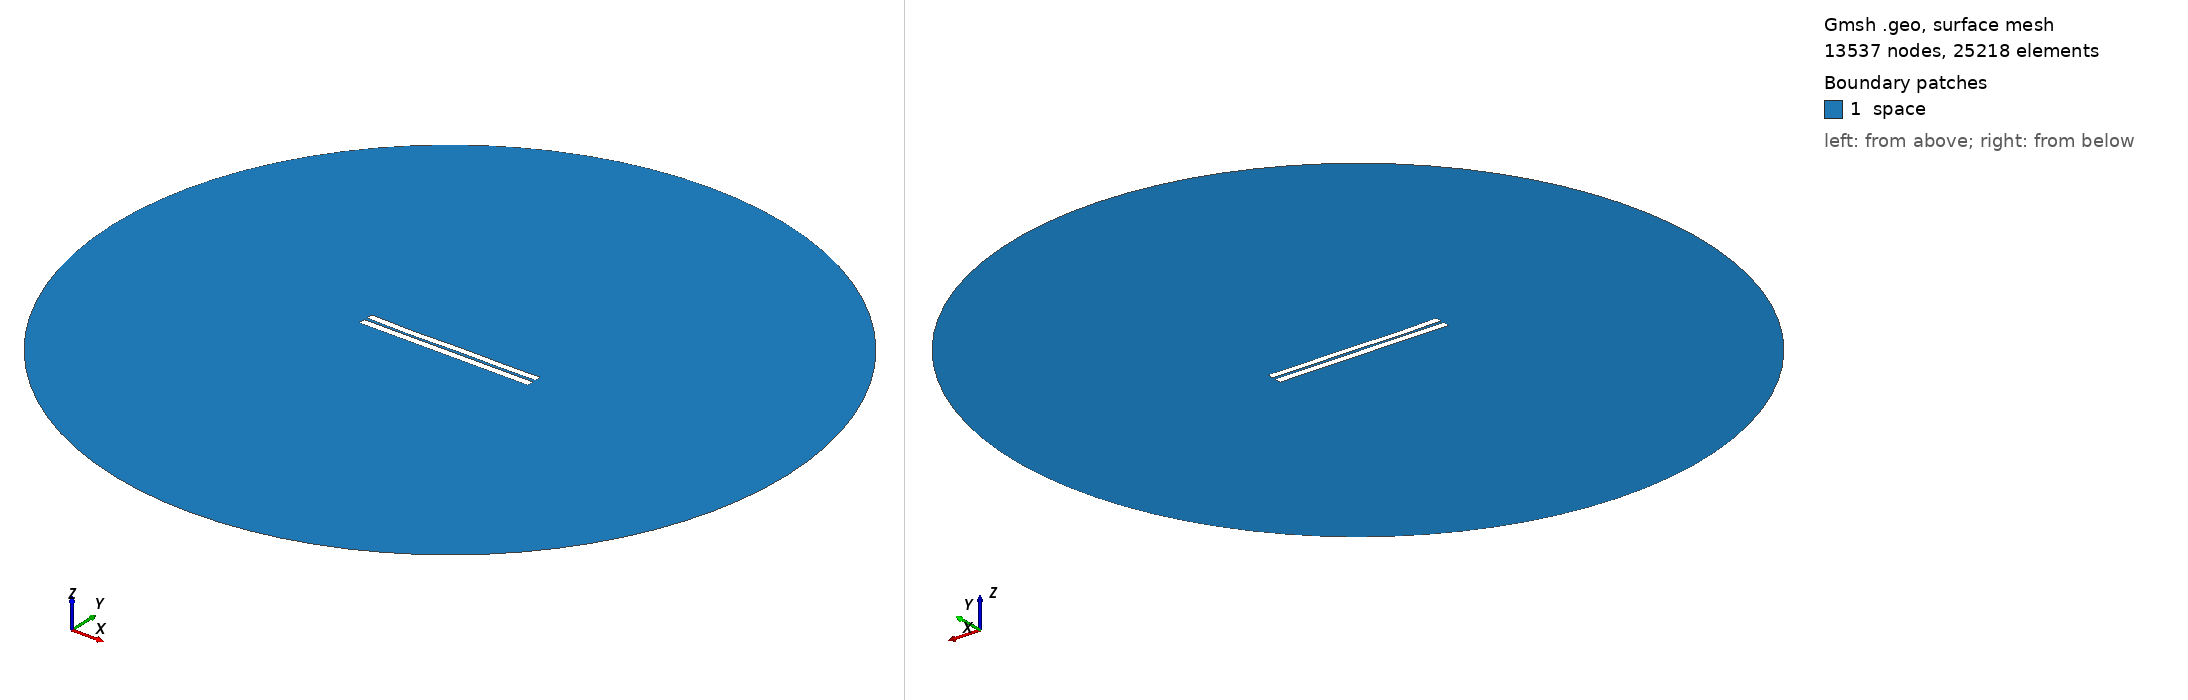

Gmsh geometry script, surface-meshed: 13537 nodes, 25218 surface elements. Boundary patches (legend numbers): 1 space. Left view from above one corner, right view from below the opposite corner. Legend entries are the model's physical surfaces. The drawing asked Gmsh for element sizes between 1% and 20% of the model's largest extent; the script's own settings can give other sizes.

=== 23.geo (drawn) ===
//---------------------------------------
// Geometry kernel
//---------------------------------------

SetFactory("OpenCASCADE");



//---------------------------------------
// Parameters of the geometry
//---------------------------------------

// Overetch of the upper plate
overetch = 0.1111111111111111;

// Distance between the plates
distance = 1.7222222222222223;

// Discretization over the x axis (for the deformation)
nx = 50; 

// Length of the plate
L = 100 - overetch; 

// Number of modes
n = 4; 

// 1st mode coefficient
coeff(1) = -0.15;
beta(1) = 0.596864 * 3.1415926535 / L;

// 2nd mode coefficient
coeff(2) = -0.15;
beta(2) = 1.49418 * 3.1415926535 / L;

// 3rd mode coefficient
coeff(3) = -0.15;
beta(3) = 2.50025 * 3.1415926535 / L;

// 4th mode coefficient
coeff(4) = -0.15;
beta(4) = 3.49999 * 3.1415926535 / L;



//---------------------------------------
// Upper plate (deformed rectangle)
//---------------------------------------

// Coordiantes of the upper plate
xmin = -50;
xmax = 50 - overetch;

// Height of the upper plate
yheight = 4 - 2 * overetch;

// Indexes of the points
UpperID[] = {};
LowerID[] = {};
LeftID[] = {};
RightID[] = {};

// Point index
p = 1;

// Horizontal edges
For i In {1:nx}
    x = xmin + (i-1)*(xmax - xmin)/(nx-1);

    y_bottom = distance / 2 + overetch;
    For j In {1:n}
        C = (Cosh(beta(j)*L) + Cos(beta(j)*L)) / (Sinh(beta(j)*L) + Sin(beta(j)*L));
        y_bottom  = y_bottom + coeff(j) * (Cosh(beta(j)*(x+50)) - Cos(beta(j)*(x+50)) - C * (Sinh(beta(j)*(x+50)) - Sin(beta(j)*(x+50))));
    EndFor

    y_top = y_bottom + yheight;

    Point(p) = {x, y_top, 0, 1.0};
    UpperID[i] = p;
    p = p + 1;

    Point(p) = {x, y_bottom, 0, 1.0};
    LowerID[i] = p;
    p = p + 1;
EndFor

// Create point lists
UpperPts[] = {}; LowerPts[] = {};
For i In {1:nx}
  UpperPts[] += {UpperID[i]};
  LowerPts[] += {LowerID[i]};
EndFor

// Build splines
Spline(1) = {UpperPts[]};
Spline(2) = {LowerPts[]};
Line(3) = {LowerPts[nx-1], UpperPts[nx-1]};
Line(4) = {LowerPts[0], UpperPts[0]};

// Build the plane surface
Curve Loop(1) = {2, 3, -1, -4};
Plane Surface(1) = {1};



//---------------------------------------
// Lower plate (rectangle)
//---------------------------------------

// Vertices
Point(1001) = {-50, -1, 0, 1.0};
Point(1002) = { 50, -1, 0, 1.0};
Point(1003) = { 50,  -5, 0, 1.0};
Point(1004) = {-50,  -5, 0, 1.0};

// Edges
Line(5) = {1001, 1002};
Line(6) = {1002, 1003};
Line(7) = {1003, 1004};
Line(8) = {1004, 1001};

// Plane surface
Line Loop(2) = {5, 6, 7, 8};
Plane Surface(2) = {2}; 



//---------------------------------------
// Outer (fictious) boundary
//---------------------------------------

// Points
Point(1005) = {0, 0, 0};       // Center
Point(1006) = {200, 0, 0};     // Start point
Point(1007) = {0, 200, 0};     // 90 degrees
Point(1008) = {-200, 0, 0};    // 180 degrees
Point(1009) = {0, -200, 0};    // 270 degrees

// Circle arcs (each needs start, center, end)
Circle(9) = {1006, 1005, 1007};
Circle(10) = {1007, 1005, 1008};
Circle(11) = {1008, 1005, 1009};
Circle(12) = {1009, 1005, 1006};

// Plane surface for the entire domain
Curve Loop(3) = {9, 10, 11, 12};
Surface(3) = {3};

// Subtract the plates from the whole domain to obtain the actual domain where we want to solve the equations
BooleanDifference{ Surface{3}; Delete; }{ Surface{1}; Surface{2}; Delete; }




//---------------------------------------
// Transfinite Lines/Curves
//---------------------------------------

// Set the number of points on the boundaries
r = 12;
d = 0.15;

// Plates
Transfinite Curve {1} = 50*r/4 Using Progression 1;
Transfinite Line {2} = 50*r Using Progression 1;
Transfinite Curve {3, 4} = 2*r Using Progression 1+d;
Transfinite Line {5} = 50*r Using Progression 1;
Transfinite Line {7} = 50*r/4 Using Progression 1;
Transfinite Line {6} = 2*r Using Progression 1+d;
Transfinite Line {8} = 2*r Using Progression 1-d;

// Outer boundary
Transfinite Line {9, 10, 11, 12} = 20 Using Progression 1;



//---------------------------------------
// Physical groups
//---------------------------------------                

// Physical curves (boundaries)
Physical Line("force_segment", 10) = {2};
Physical Line("upper_plate", 11) = {1, 3, 4};
Physical Line("lower_plate", 12) = {5, 6, 7, 8};
Physical Line("boundary", 20) = {9, 10, 11, 12};

// Physical Surfaces
Physical Surface("space", 30) = {3};



//---------------------------------------
// 6. Generate the Mesh
//---------------------------------------

// 2D mesh generation
Mesh 2;
